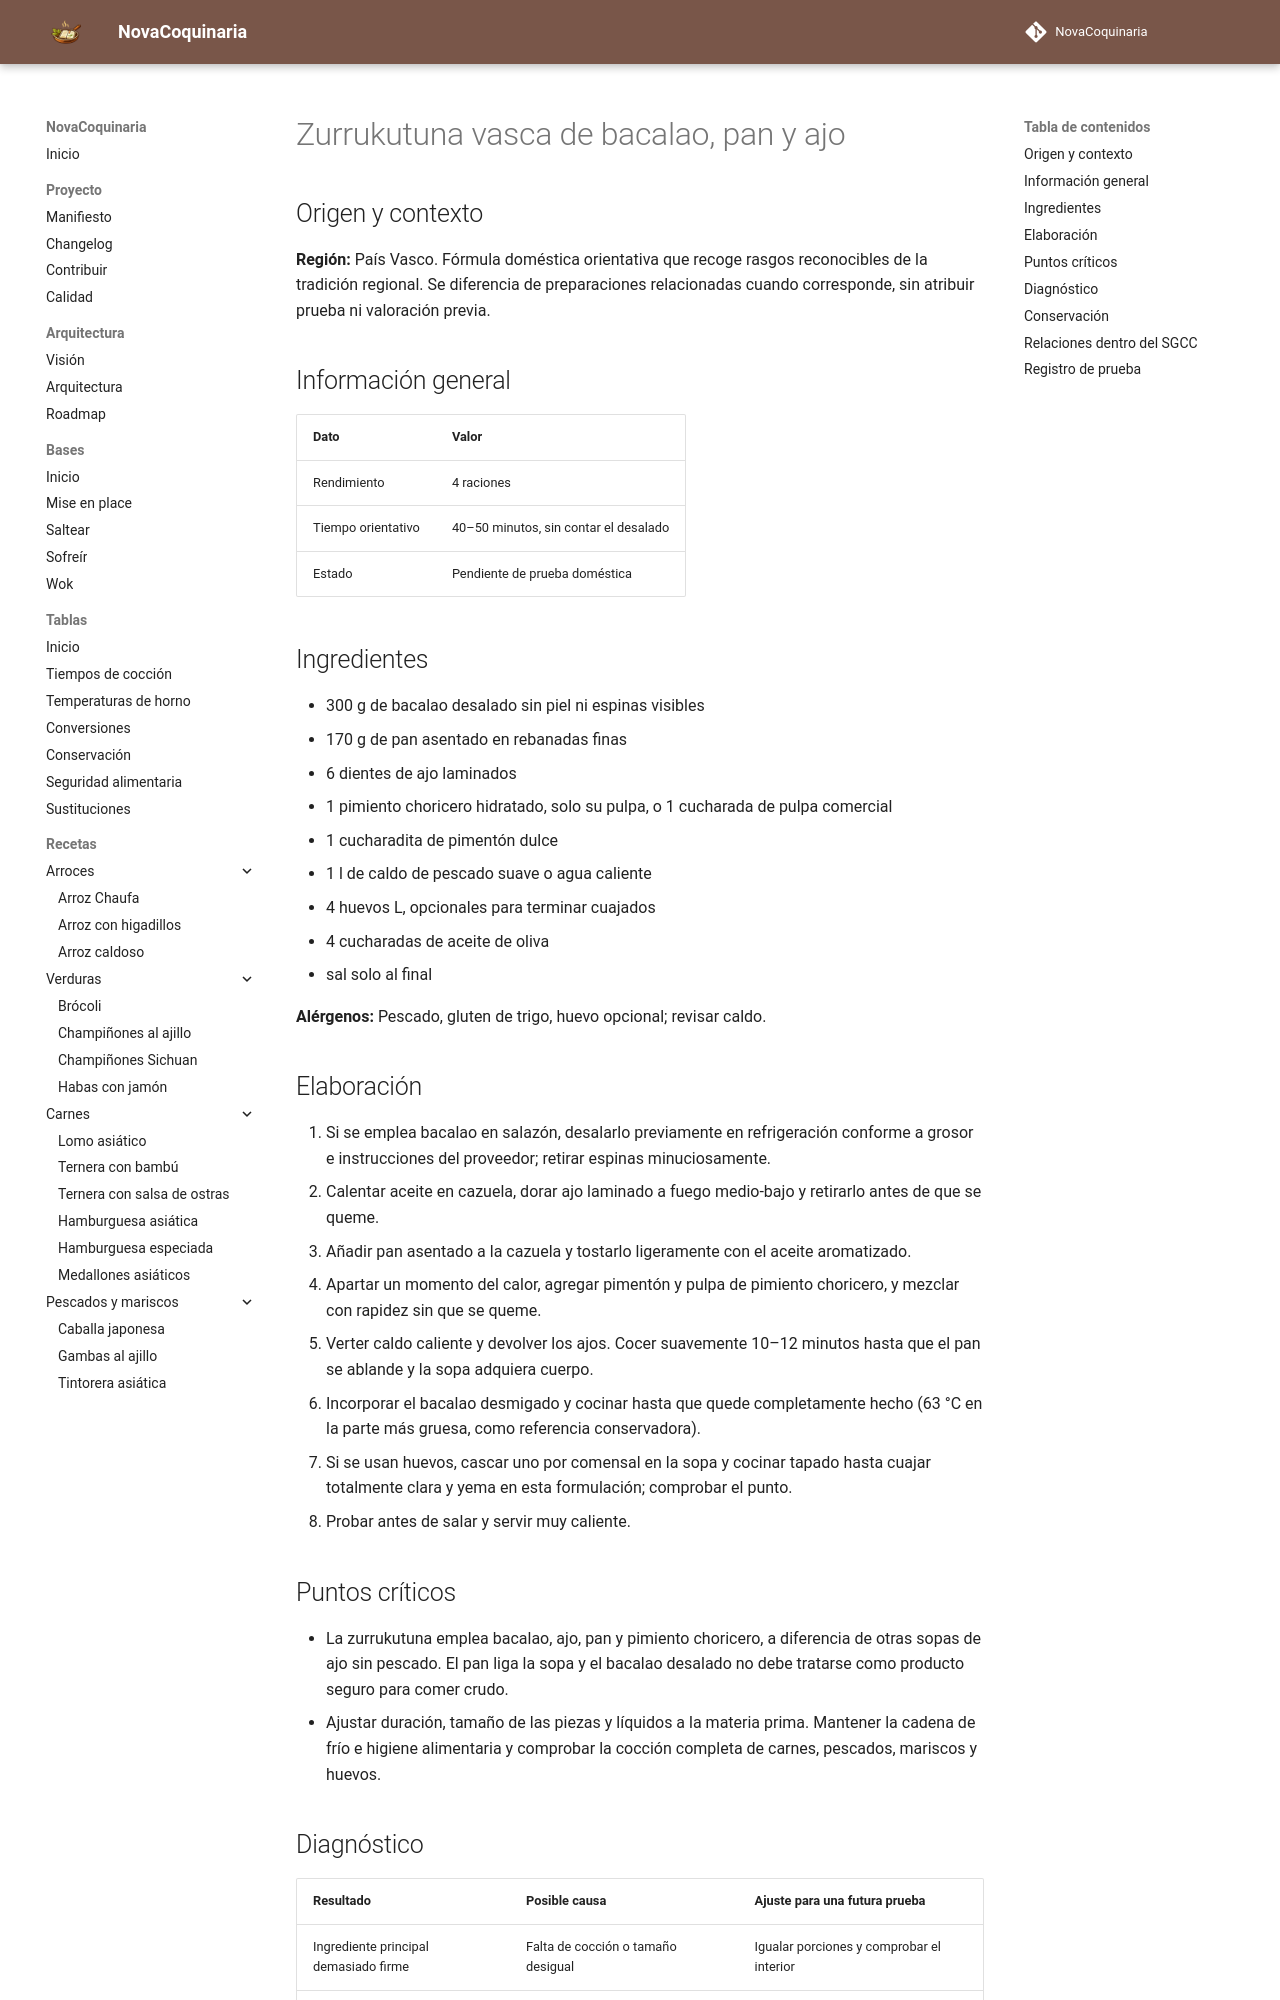

repository: fran-eliot/NovaCoquinaria · page: 06_Pescados_y_Mariscos/zurrukutuna_vasca_de_bacalao_pan_y_ajo.html · generator: mkdocs

---
id: REC-515
tipo: receta
titulo: Zurrukutuna vasca de bacalao, pan y ajo
categoria: Pescados y Mariscos
estado: borrador
version: 1.0.0
ultima_revision: 2026-11-15
etiquetas:
  - cocina-espanola
  - tradicional
  - receta-propuesta
  - pendiente-de-prueba
---

# Zurrukutuna vasca de bacalao, pan y ajo

## Origen y contexto

**Región:** País Vasco. Fórmula doméstica orientativa que recoge rasgos reconocibles de la tradición regional. Se diferencia de preparaciones relacionadas cuando corresponde, sin atribuir prueba ni valoración previa.

## Información general

| Dato | Valor |
|---|---|
| Rendimiento | 4 raciones |
| Tiempo orientativo | 40–50 minutos, sin contar el desalado |
| Estado | Pendiente de prueba doméstica |

## Ingredientes

- 300 g de bacalao desalado sin piel ni espinas visibles
- 170 g de pan asentado en rebanadas finas
- 6 dientes de ajo laminados
- 1 pimiento choricero hidratado, solo su pulpa, o 1 cucharada de pulpa comercial
- 1 cucharadita de pimentón dulce
- 1 l de caldo de pescado suave o agua caliente
- 4 huevos L, opcionales para terminar cuajados
- 4 cucharadas de aceite de oliva
- sal solo al final

**Alérgenos:** Pescado, gluten de trigo, huevo opcional; revisar caldo.

## Elaboración

1. Si se emplea bacalao en salazón, desalarlo previamente en refrigeración conforme a grosor e instrucciones del proveedor; retirar espinas minuciosamente.
2. Calentar aceite en cazuela, dorar ajo laminado a fuego medio-bajo y retirarlo antes de que se queme.
3. Añadir pan asentado a la cazuela y tostarlo ligeramente con el aceite aromatizado.
4. Apartar un momento del calor, agregar pimentón y pulpa de pimiento choricero, y mezclar con rapidez sin que se queme.
5. Verter caldo caliente y devolver los ajos. Cocer suavemente 10–12 minutos hasta que el pan se ablande y la sopa adquiera cuerpo.
6. Incorporar el bacalao desmigado y cocinar hasta que quede completamente hecho (63 °C en la parte más gruesa, como referencia conservadora).
7. Si se usan huevos, cascar uno por comensal en la sopa y cocinar tapado hasta cuajar totalmente clara y yema en esta formulación; comprobar el punto.
8. Probar antes de salar y servir muy caliente.

## Puntos críticos

- La zurrukutuna emplea bacalao, ajo, pan y pimiento choricero, a diferencia de otras sopas de ajo sin pescado. El pan liga la sopa y el bacalao desalado no debe tratarse como producto seguro para comer crudo.
- Ajustar duración, tamaño de las piezas y líquidos a la materia prima. Mantener la cadena de frío e higiene alimentaria y comprobar la cocción completa de carnes, pescados, mariscos y huevos.
